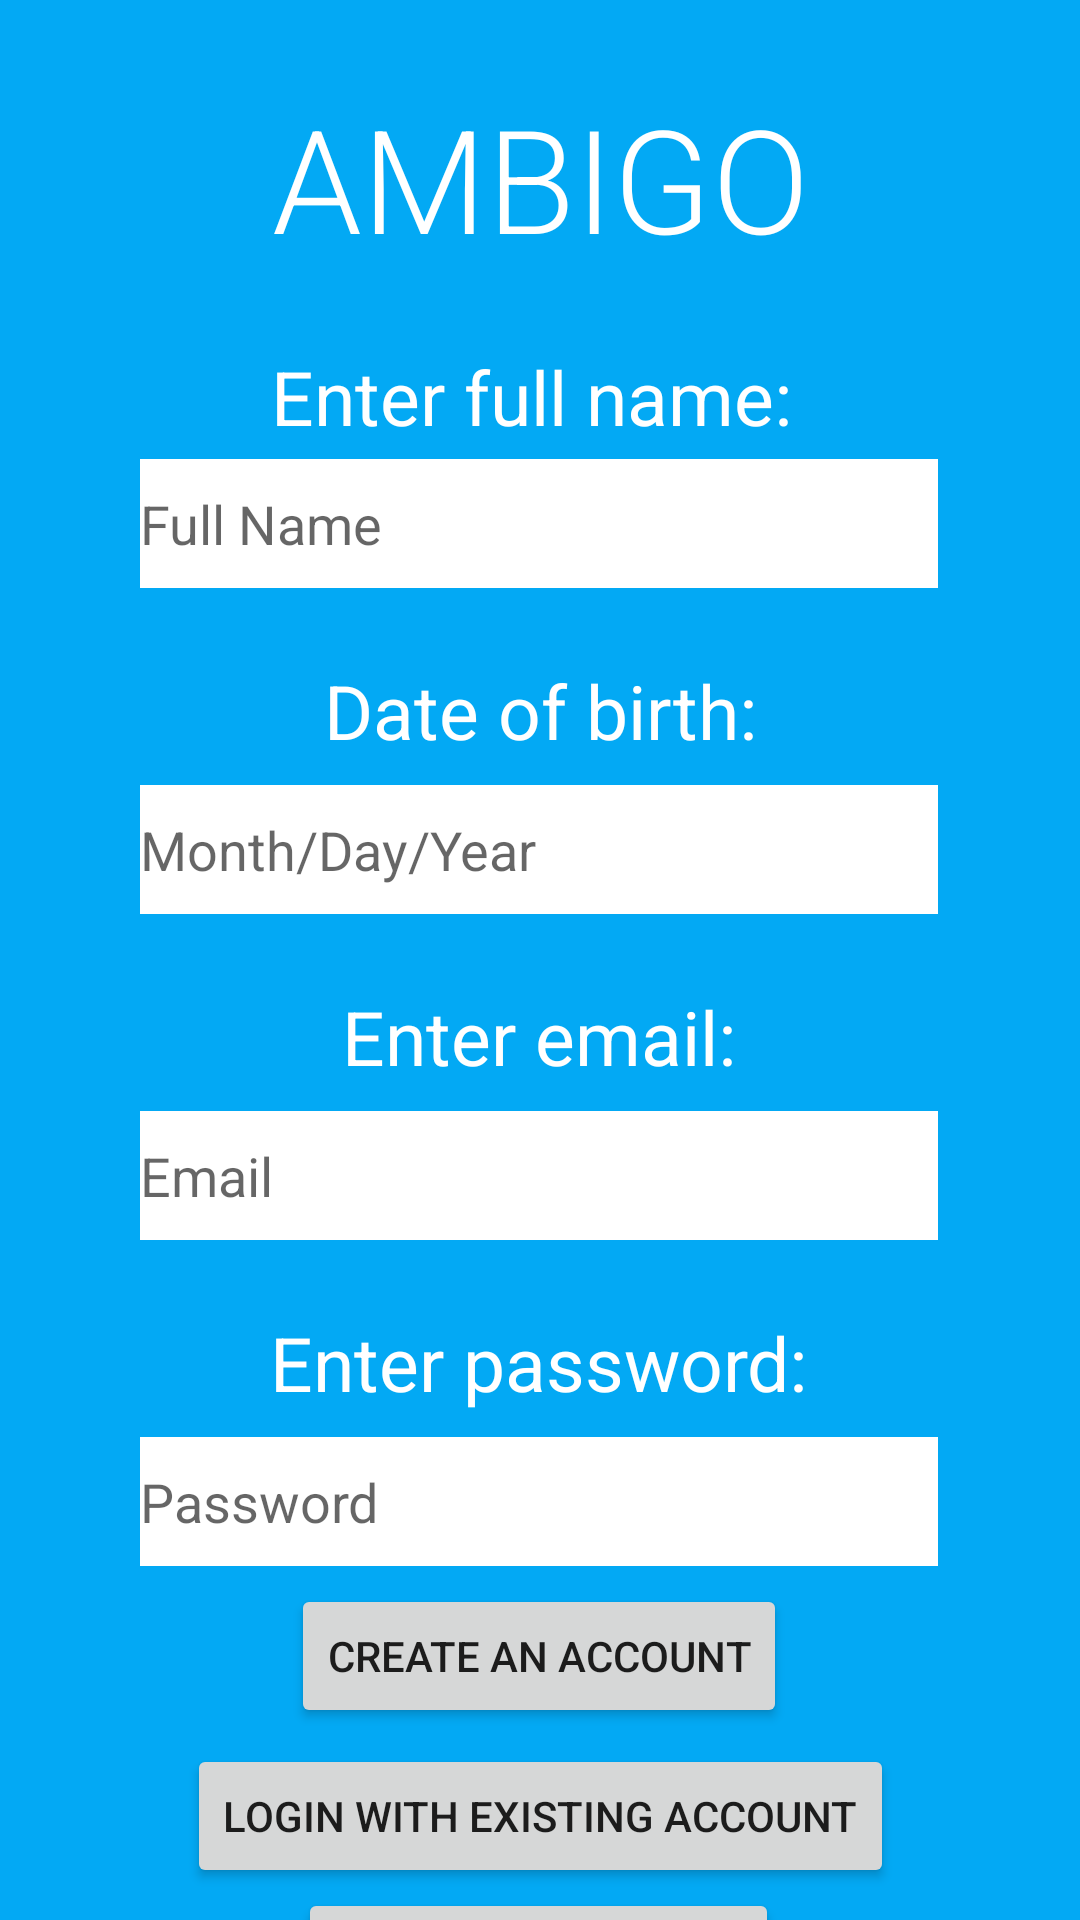

The Android layout XML behind this screen, and the referenced resources:
<!-- AndroidManifest.xml: application theme Theme.Ambigo -->
<!-- res/layout/activity_register_page.xml -->
<?xml version="1.0" encoding="utf-8"?>
<androidx.constraintlayout.widget.ConstraintLayout xmlns:android="http://schemas.android.com/apk/res/android"
    xmlns:app="http://schemas.android.com/apk/res-auto"
    xmlns:tools="http://schemas.android.com/tools"
    android:layout_width="match_parent"
    android:layout_height="match_parent"
    android:background="#03a9f4"
    tools:context=".RegisterPage">


    <TextView
        android:id="@+id/ambigo"
        android:layout_width="wrap_content"
        android:layout_height="wrap_content"
        android:fontFamily="sans-serif-light"
        android:text="AMBIGO"
        android:textColor="#FFFFFF"
        android:textSize="48sp"
        app:layout_constraintBottom_toBottomOf="parent"
        app:layout_constraintEnd_toEndOf="parent"
        app:layout_constraintStart_toStartOf="parent"
        app:layout_constraintTop_toTopOf="parent"
        app:layout_constraintVertical_bias="0.047" />

    <EditText
        android:id="@+id/emailRegister"
        android:layout_width="266dp"
        android:layout_height="43dp"
        android:layout_marginTop="8dp"
        android:background="@color/white"
        android:drawableLeft="@drawable/namehere"
        android:ems="10"
        android:hint="Email"
        android:inputType="textPersonName"
        app:layout_constraintEnd_toEndOf="parent"
        app:layout_constraintHorizontal_bias="0.496"
        app:layout_constraintStart_toStartOf="parent"
        app:layout_constraintTop_toBottomOf="@+id/emailText" />

    <EditText
        android:id="@+id/nameRegister"
        android:layout_width="266dp"
        android:layout_height="43dp"
        android:layout_marginTop="4dp"
        android:background="@color/white"
        android:drawableLeft="@drawable/namehere"
        android:ems="10"
        android:hint="Full Name"
        android:inputType="textPersonName"
        app:layout_constraintEnd_toEndOf="parent"
        app:layout_constraintHorizontal_bias="0.496"
        app:layout_constraintStart_toStartOf="parent"
        app:layout_constraintTop_toBottomOf="@+id/nameText" />

    <EditText
        android:id="@+id/birthRegister"
        android:layout_width="266dp"
        android:layout_height="43dp"
        android:layout_marginTop="8dp"
        android:background="@color/white"
        android:drawableLeft="@drawable/namehere"
        android:ems="10"
        android:hint="Month/Day/Year"
        android:inputType="textPersonName"
        app:layout_constraintEnd_toEndOf="parent"
        app:layout_constraintHorizontal_bias="0.496"
        app:layout_constraintStart_toStartOf="parent"
        app:layout_constraintTop_toBottomOf="@+id/birthText" />

    <EditText
        android:id="@+id/passwordRegister"
        android:layout_width="266dp"
        android:layout_height="43dp"
        android:layout_marginTop="8dp"
        android:background="@color/white"
        android:drawableLeft="@drawable/namehere"
        android:ems="10"
        android:hint="Password"
        android:inputType="textPersonName"
        app:layout_constraintEnd_toEndOf="parent"
        app:layout_constraintHorizontal_bias="0.496"
        app:layout_constraintStart_toStartOf="parent"
        app:layout_constraintTop_toBottomOf="@+id/passwordText" />

    <TextView
        android:id="@+id/emailText"
        android:layout_width="wrap_content"
        android:layout_height="wrap_content"
        android:layout_marginTop="24dp"
        android:text="Enter email:"
        android:textAlignment="center"
        android:textColor="@color/white"
        android:textSize="25sp"
        app:layout_constraintEnd_toEndOf="parent"
        app:layout_constraintHorizontal_bias="0.498"
        app:layout_constraintStart_toStartOf="parent"
        app:layout_constraintTop_toBottomOf="@+id/birthRegister" />

    <TextView
        android:id="@+id/nameText"
        android:layout_width="wrap_content"
        android:layout_height="wrap_content"
        android:layout_marginTop="24dp"
        android:text="Enter full name:"
        android:textAlignment="center"
        android:textColor="@color/white"
        android:textSize="25sp"
        app:layout_constraintEnd_toEndOf="parent"
        app:layout_constraintHorizontal_bias="0.485"
        app:layout_constraintStart_toStartOf="parent"
        app:layout_constraintTop_toBottomOf="@+id/ambigo" />

    <TextView
        android:id="@+id/birthText"
        android:layout_width="wrap_content"
        android:layout_height="wrap_content"
        android:layout_marginTop="24dp"
        android:text="Date of birth:"
        android:textAlignment="center"
        android:textColor="@color/white"
        android:textSize="25sp"
        app:layout_constraintEnd_toEndOf="parent"
        app:layout_constraintStart_toStartOf="parent"
        app:layout_constraintTop_toBottomOf="@+id/nameRegister" />

    <TextView
        android:id="@+id/passwordText"
        android:layout_width="wrap_content"
        android:layout_height="wrap_content"
        android:layout_marginTop="24dp"
        android:text="Enter password:"
        android:textAlignment="center"
        android:textColor="@color/white"
        android:textSize="25sp"
        app:layout_constraintEnd_toEndOf="parent"
        app:layout_constraintHorizontal_bias="0.497"
        app:layout_constraintStart_toStartOf="parent"
        app:layout_constraintTop_toBottomOf="@+id/emailRegister" />

    <Button
        android:id="@+id/registerButton2"
        android:layout_width="wrap_content"
        android:layout_height="wrap_content"
        android:onClick="home"
        android:text="Create an Account"
        app:layout_constraintBottom_toBottomOf="parent"
        app:layout_constraintEnd_toEndOf="parent"
        app:layout_constraintHorizontal_bias="0.498"
        app:layout_constraintStart_toStartOf="parent"
        app:layout_constraintTop_toBottomOf="@+id/passwordRegister"
        app:layout_constraintVertical_bias="0.085" />

    <Button
        android:id="@+id/loginButton2"
        android:layout_width="wrap_content"
        android:layout_height="wrap_content"
        android:onClick="login"
        android:text="Login with Existing Account"
        app:layout_constraintBottom_toBottomOf="parent"
        app:layout_constraintEnd_toEndOf="parent"
        app:layout_constraintStart_toStartOf="parent"
        app:layout_constraintTop_toBottomOf="@+id/registerButton2"
        app:layout_constraintVertical_bias="0.333" />

    <Button
        android:id="@+id/guestButton"
        android:layout_width="wrap_content"
        android:layout_height="wrap_content"
        android:onClick="home"
        android:text="Continue as guest"
        app:layout_constraintBottom_toBottomOf="parent"
        app:layout_constraintEnd_toEndOf="parent"
        app:layout_constraintHorizontal_bias="0.497"
        app:layout_constraintStart_toStartOf="parent"
        app:layout_constraintTop_toBottomOf="@+id/loginButton2"
        app:layout_constraintVertical_bias="0.0" />

</androidx.constraintlayout.widget.ConstraintLayout>
<!-- resources referenced by this layout -->
<resources>
  <style name="Theme.Ambigo" parent="Theme.MaterialComponents.DayNight.NoActionBar">
          
          <item name="colorPrimary">@color/purple_500</item>
          <item name="colorPrimaryVariant">@color/purple_700</item>
          <item name="colorOnPrimary">@color/white</item>
          
          <item name="colorSecondary">@color/teal_200</item>
          <item name="colorSecondaryVariant">@color/teal_700</item>
          <item name="colorOnSecondary">@color/black</item>
          
          <item name="android:statusBarColor" tools:targetApi="l">?attr/colorPrimaryVariant</item>
          
      </style>
  <!-- not gathered from this repository: default colours our renderer supplied (Android Studio template values) -->
  <color name="purple_500">#FF6200EE</color>
  <color name="purple_700">#FF3700B3</color>
  <color name="teal_200">#FF03DAC5</color>
  <color name="teal_700">#FF018786</color>
  <color name="black">#FF000000</color>
  <color name="white">#FFFFFFFF</color>
</resources>
